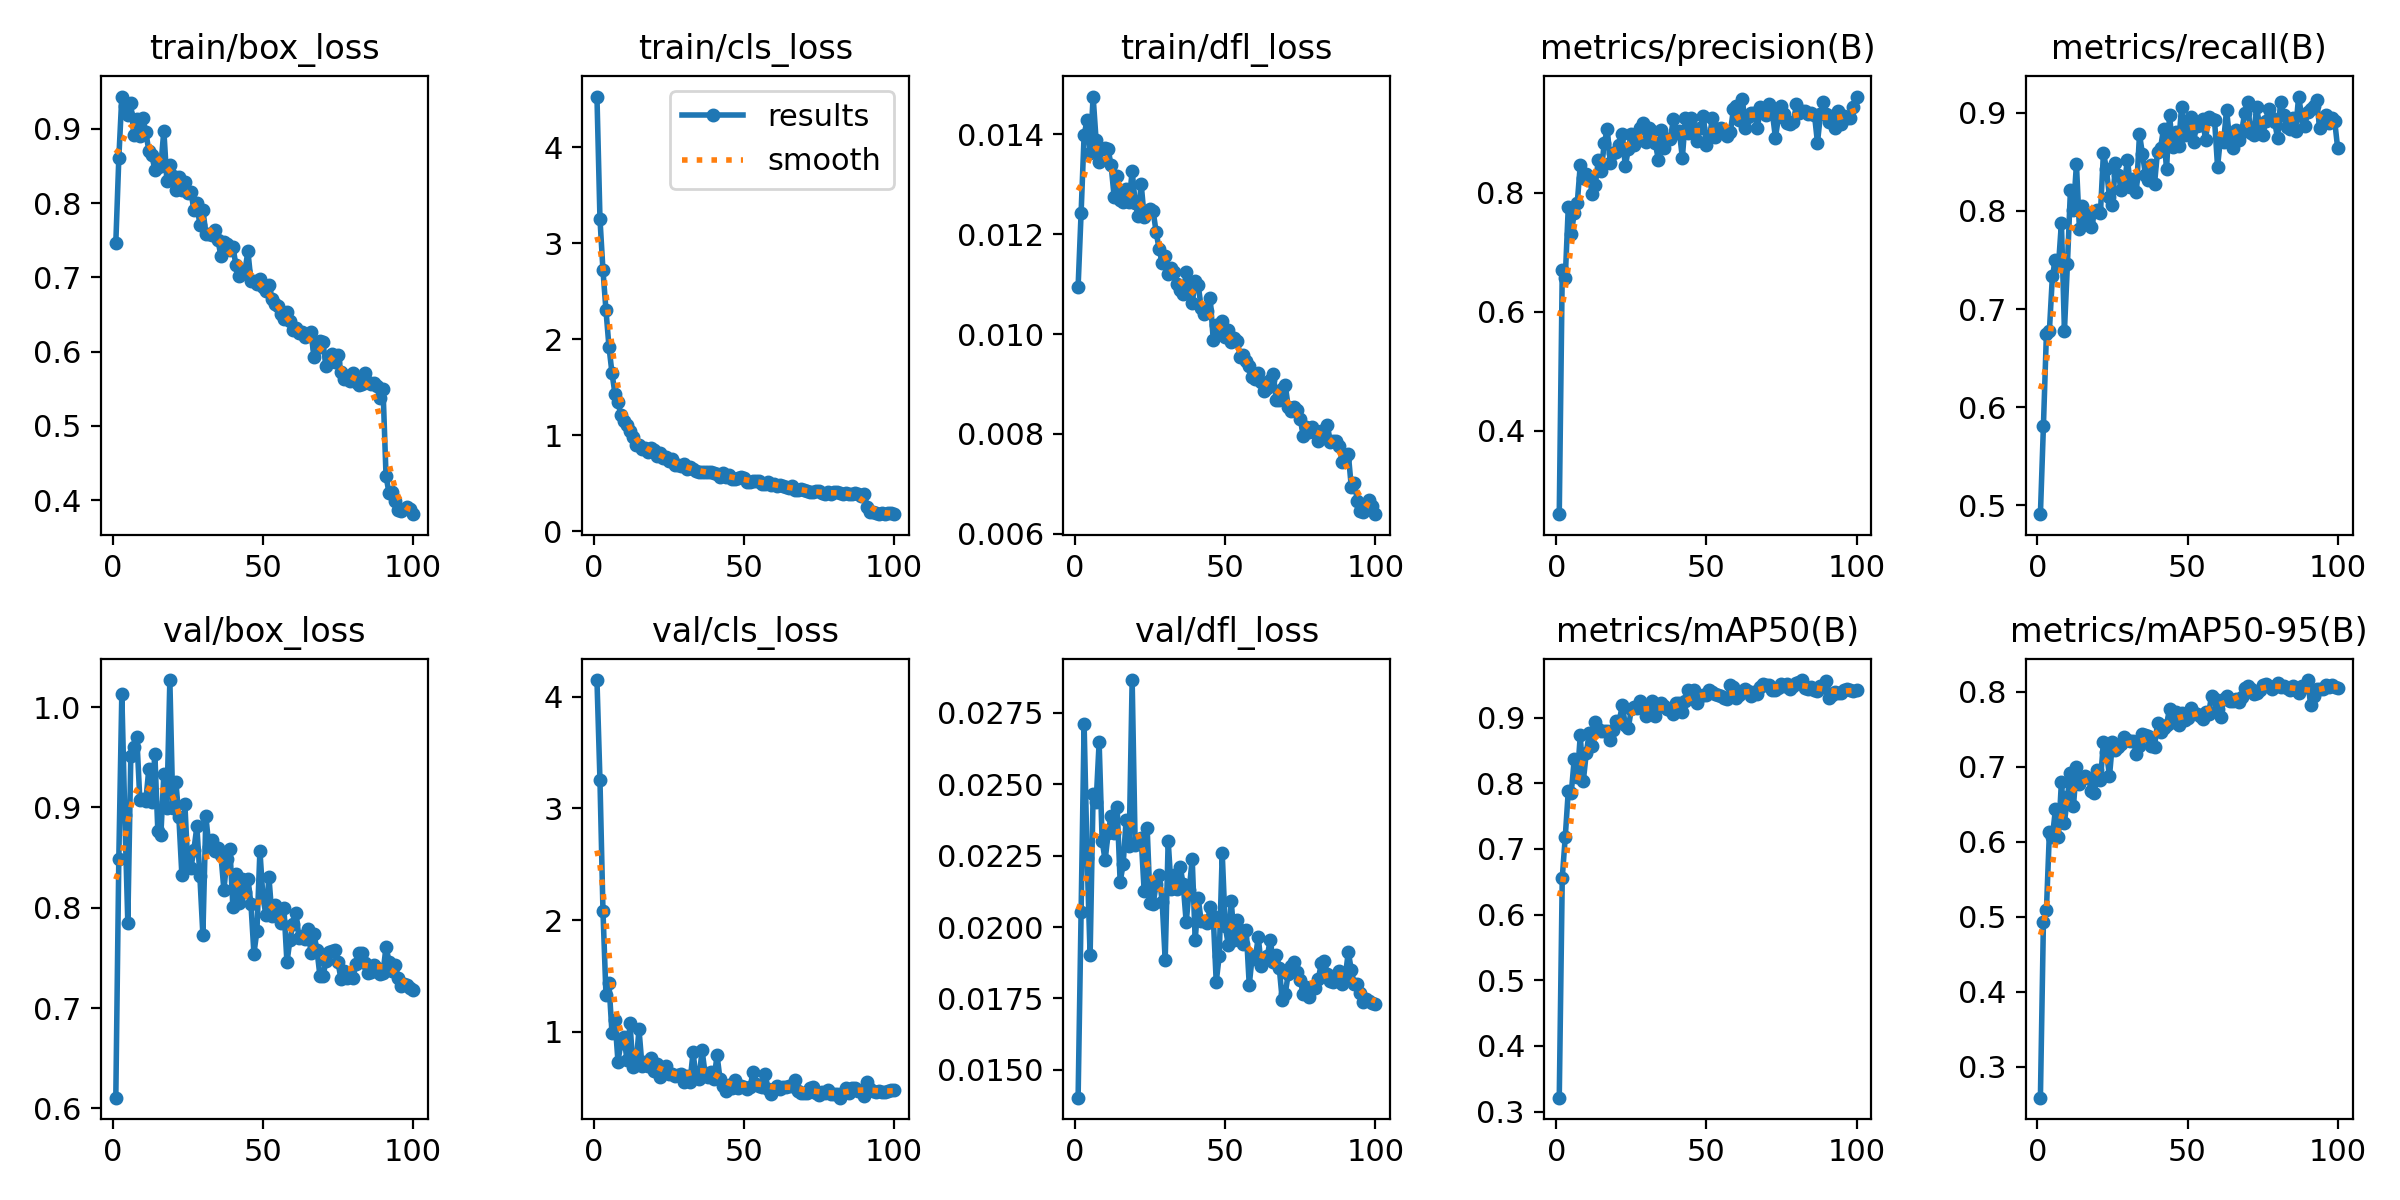

The table this chart was drawn from, first rows:
epoch, time, train/box_loss, train/cls_loss, train/dfl_loss, metrics/precision(B), metrics/recall(B), metrics/mAP50(B), metrics/mAP50-95(B), val/box_loss, val/cls_loss, val/dfl_loss, lr/pg0, lr/pg1, lr/pg2
1, 15.02, 0.7463, 4.529, 0.01095, 0.2592, 0.4909, 0.3212, 0.259, 0.6106, 4.15, 0.01403, 0.0004104, 0.0004104, 0.0004104
2, 23.02, 0.8602, 3.256, 0.01243, 0.6695, 0.5805, 0.6562, 0.4933, 0.8485, 3.254, 0.02053, 0.0008188, 0.0008188, 0.0008188
3, 30.69, 0.9434, 2.721, 0.01399, 0.6572, 0.6748, 0.7184, 0.5088, 1.013, 2.083, 0.0271, 0.001219, 0.001219, 0.001219
4, 38.26, 0.9313, 2.302, 0.01429, 0.7757, 0.678, 0.788, 0.6133, 0.8922, 1.332, 0.02241, 0.001213, 0.001213, 0.001213
5, 46.36, 0.9188, 1.922, 0.01363, 0.7311, 0.7341, 0.7854, 0.6067, 0.7852, 1.434, 0.01901, 0.0012, 0.0012, 0.0012
6, 53.75, 0.9352, 1.65, 0.01476, 0.7667, 0.75, 0.8372, 0.6437, 0.9516, 0.9889, 0.02466, 0.001188, 0.001188, 0.001188
7, 61.1, 0.8919, 1.43, 0.01388, 0.7835, 0.7436, 0.8089, 0.6071, 0.9598, 1.109, 0.02436, 0.001176, 0.001176, 0.001176
8, 68.6, 0.9128, 1.344, 0.01345, 0.8472, 0.7881, 0.8728, 0.6803, 0.9699, 0.7326, 0.02647, 0.001163, 0.001163, 0.001163
9, 76.18, 0.891, 1.206, 0.0137, 0.8259, 0.678, 0.8029, 0.6258, 0.9079, 0.9027, 0.02302, 0.001151, 0.001151, 0.001151
10, 83.8, 0.9141, 1.144, 0.01373, 0.8313, 0.7457, 0.8462, 0.6596, 0.9089, 0.9486, 0.02233, 0.001139, 0.001139, 0.001139
11, 91.27, 0.8959, 1.109, 0.0137, 0.826, 0.8215, 0.8773, 0.6924, 0.9068, 0.748, 0.02329, 0.001126, 0.001126, 0.001126
12, 98.58, 0.8702, 1.04, 0.01338, 0.7988, 0.8005, 0.8574, 0.6473, 0.9386, 1.075, 0.02389, 0.001114, 0.001114, 0.001114
13, 106, 0.8644, 0.9841, 0.01275, 0.8134, 0.8476, 0.8934, 0.6996, 0.9057, 0.6857, 0.02329, 0.001102, 0.001102, 0.001102
14, 113.5, 0.8448, 0.899, 0.01317, 0.855, 0.7814, 0.8821, 0.6774, 0.9534, 0.6999, 0.0242, 0.001089, 0.001089, 0.001089
15, 121, 0.8482, 0.8972, 0.01269, 0.8371, 0.8055, 0.8793, 0.6849, 0.8763, 1.021, 0.02158, 0.001077, 0.001077, 0.001077
16, 128.4, 0.8505, 0.8577, 0.01264, 0.8844, 0.7991, 0.879, 0.6885, 0.8723, 0.6946, 0.02219, 0.001064, 0.001064, 0.001064
17, 135.8, 0.8976, 0.8629, 0.01291, 0.9074, 0.7901, 0.8799, 0.6853, 0.9333, 0.7318, 0.02376, 0.001052, 0.001052, 0.001052
18, 143.2, 0.8301, 0.8301, 0.01264, 0.8505, 0.7834, 0.8657, 0.6683, 0.8997, 0.695, 0.02285, 0.00104, 0.00104, 0.00104
19, 150.8, 0.8514, 0.8687, 0.01327, 0.8669, 0.7987, 0.8814, 0.6659, 1.027, 0.7659, 0.02864, 0.001027, 0.001027, 0.001027
20, 158.1, 0.8371, 0.8502, 0.01263, 0.869, 0.8011, 0.8944, 0.6963, 0.8991, 0.6522, 0.02287, 0.001015, 0.001015, 0.001015
21, 165.6, 0.8176, 0.7794, 0.01237, 0.8812, 0.7982, 0.8955, 0.6826, 0.9257, 0.7138, 0.02304, 0.001002, 0.001002, 0.001002
22, 173.2, 0.8357, 0.8122, 0.01301, 0.8997, 0.8596, 0.9186, 0.7329, 0.8904, 0.5913, 0.02311, 0.0009901, 0.0009901, 0.0009901
23, 180.7, 0.8175, 0.7626, 0.01235, 0.8447, 0.8424, 0.8887, 0.7201, 0.8329, 0.6748, 0.02126, 0.0009778, 0.0009778, 0.0009778
24, 188.2, 0.8285, 0.7696, 0.01242, 0.8743, 0.8141, 0.8843, 0.6873, 0.9036, 0.6954, 0.02346, 0.0009654, 0.0009654, 0.0009654
25, 195.6, 0.8135, 0.729, 0.0125, 0.9001, 0.8061, 0.9128, 0.7329, 0.8417, 0.6247, 0.02083, 0.000953, 0.000953, 0.000953
26, 203.3, 0.8156, 0.7503, 0.01246, 0.8803, 0.8484, 0.916, 0.7227, 0.8398, 0.6247, 0.02081, 0.0009406, 0.0009406, 0.0009406
27, 210.5, 0.7914, 0.6871, 0.01204, 0.8877, 0.8367, 0.9143, 0.7265, 0.8573, 0.5989, 0.0215, 0.0009283, 0.0009283, 0.0009283
28, 217.9, 0.8, 0.6882, 0.0117, 0.9088, 0.8212, 0.9258, 0.7302, 0.8811, 0.6115, 0.02181, 0.0009159, 0.0009159, 0.0009159
29, 225.2, 0.7704, 0.6767, 0.01142, 0.9187, 0.8286, 0.9165, 0.74, 0.8312, 0.6175, 0.02088, 0.0009035, 0.0009035, 0.0009035
30, 232.4, 0.791, 0.6968, 0.01157, 0.8861, 0.8525, 0.9021, 0.7359, 0.7729, 0.548, 0.01885, 0.0008911, 0.0008911, 0.0008911
31, 239.6, 0.759, 0.6497, 0.01121, 0.9096, 0.8243, 0.9108, 0.7347, 0.8914, 0.6034, 0.02302, 0.0008787, 0.0008787, 0.0008787
32, 246.8, 0.7583, 0.6694, 0.01132, 0.9036, 0.8328, 0.9247, 0.7351, 0.8609, 0.5525, 0.02133, 0.0008664, 0.0008664, 0.0008664
33, 254.9, 0.7575, 0.6436, 0.01124, 0.8838, 0.8198, 0.9027, 0.717, 0.8673, 0.8138, 0.02183, 0.000854, 0.000854, 0.000854
34, 262.5, 0.7632, 0.6286, 0.01101, 0.8562, 0.8783, 0.9166, 0.7276, 0.8564, 0.5964, 0.02133, 0.0008416, 0.0008416, 0.0008416
35, 269.8, 0.7504, 0.6143, 0.01088, 0.9055, 0.8578, 0.9226, 0.7441, 0.8591, 0.5728, 0.02211, 0.0008293, 0.0008293, 0.0008293
36, 276.8, 0.7291, 0.6195, 0.01081, 0.8764, 0.8368, 0.917, 0.7426, 0.8529, 0.8361, 0.02149, 0.0008169, 0.0008169, 0.0008169
37, 283.9, 0.7478, 0.6161, 0.01125, 0.8911, 0.8311, 0.9125, 0.741, 0.8178, 0.6283, 0.02017, 0.0008045, 0.0008045, 0.0008045
38, 291, 0.7448, 0.6213, 0.01088, 0.8908, 0.847, 0.9116, 0.7282, 0.8483, 0.5941, 0.02129, 0.0007921, 0.0007921, 0.0007921
39, 298.2, 0.7362, 0.6151, 0.01062, 0.924, 0.8273, 0.9054, 0.7272, 0.8587, 0.6359, 0.02239, 0.0007797, 0.0007797, 0.0007797
40, 305.4, 0.7415, 0.6048, 0.01106, 0.9004, 0.8606, 0.9218, 0.7582, 0.8008, 0.5779, 0.01953, 0.0007674, 0.0007674, 0.0007674
41, 312.5, 0.7165, 0.5949, 0.01098, 0.9037, 0.8639, 0.9228, 0.7473, 0.8341, 0.7887, 0.021, 0.000755, 0.000755, 0.000755
42, 320.1, 0.7021, 0.5688, 0.01053, 0.859, 0.8836, 0.9086, 0.7524, 0.8047, 0.573, 0.0202, 0.0007426, 0.0007426, 0.0007426
43, 327.4, 0.7105, 0.6014, 0.0104, 0.9257, 0.8423, 0.9248, 0.7564, 0.8282, 0.5115, 0.0202, 0.0007302, 0.0007302, 0.0007302
44, 334.9, 0.709, 0.5648, 0.01047, 0.9002, 0.8979, 0.9414, 0.777, 0.8155, 0.4718, 0.02013, 0.0007179, 0.0007179, 0.0007179
45, 342.4, 0.735, 0.5842, 0.01072, 0.9256, 0.8655, 0.9331, 0.7602, 0.829, 0.5236, 0.02069, 0.0007055, 0.0007055, 0.0007055
46, 349.7, 0.6958, 0.542, 0.00989, 0.9024, 0.8808, 0.9421, 0.7738, 0.8041, 0.4985, 0.02039, 0.0006931, 0.0006931, 0.0006931
47, 356.9, 0.6953, 0.5413, 0.01019, 0.8879, 0.8658, 0.923, 0.7557, 0.7543, 0.5685, 0.01808, 0.0006808, 0.0006808, 0.0006808
48, 364.1, 0.6913, 0.5536, 0.01002, 0.9102, 0.9061, 0.9323, 0.7719, 0.7768, 0.4998, 0.01899, 0.0006684, 0.0006684, 0.0006684
49, 371.7, 0.6982, 0.5666, 0.01026, 0.9296, 0.8774, 0.9348, 0.7622, 0.8569, 0.5128, 0.02258, 0.000656, 0.000656, 0.000656
50, 379.2, 0.6875, 0.5503, 0.00994, 0.8801, 0.8875, 0.9343, 0.7649, 0.8105, 0.507, 0.02004, 0.0006436, 0.0006436, 0.0006436
51, 386.5, 0.6812, 0.5158, 0.01008, 0.8935, 0.8959, 0.9418, 0.778, 0.7929, 0.4858, 0.01938, 0.0006312, 0.0006312, 0.0006312
52, 393.9, 0.6892, 0.5134, 0.00985, 0.9259, 0.8703, 0.9393, 0.772, 0.8306, 0.504, 0.02091, 0.0006189, 0.0006189, 0.0006189
53, 401.2, 0.6707, 0.5237, 0.00992, 0.8945, 0.8866, 0.9365, 0.7704, 0.7915, 0.6389, 0.01955, 0.0006065, 0.0006065, 0.0006065
54, 408.8, 0.6636, 0.523, 0.00987, 0.9083, 0.8881, 0.934, 0.7685, 0.8032, 0.5347, 0.02025, 0.0005941, 0.0005941, 0.0005941
55, 416.1, 0.6609, 0.5188, 0.00955, 0.9099, 0.8936, 0.9322, 0.7636, 0.7956, 0.5093, 0.0199, 0.0005818, 0.0005818, 0.0005818
56, 423.4, 0.6502, 0.4945, 0.00959, 0.9068, 0.8727, 0.9301, 0.7737, 0.7845, 0.5034, 0.01939, 0.0005694, 0.0005694, 0.0005694
57, 430.7, 0.6442, 0.4949, 0.00945, 0.8966, 0.8959, 0.9287, 0.7702, 0.7992, 0.6242, 0.01988, 0.000557, 0.000557, 0.000557
58, 438, 0.6539, 0.5134, 0.00935, 0.9027, 0.8938, 0.949, 0.7952, 0.7455, 0.4845, 0.01797, 0.0005446, 0.0005446, 0.0005446
59, 445.6, 0.6412, 0.4847, 0.00913, 0.9407, 0.8928, 0.9472, 0.7906, 0.7678, 0.4452, 0.01899, 0.0005322, 0.0005322, 0.0005322
60, 453.1, 0.6292, 0.4881, 0.0091, 0.9465, 0.8452, 0.9304, 0.7774, 0.7841, 0.4848, 0.01889, 0.0005199, 0.0005199, 0.0005199
... 40 more rows
